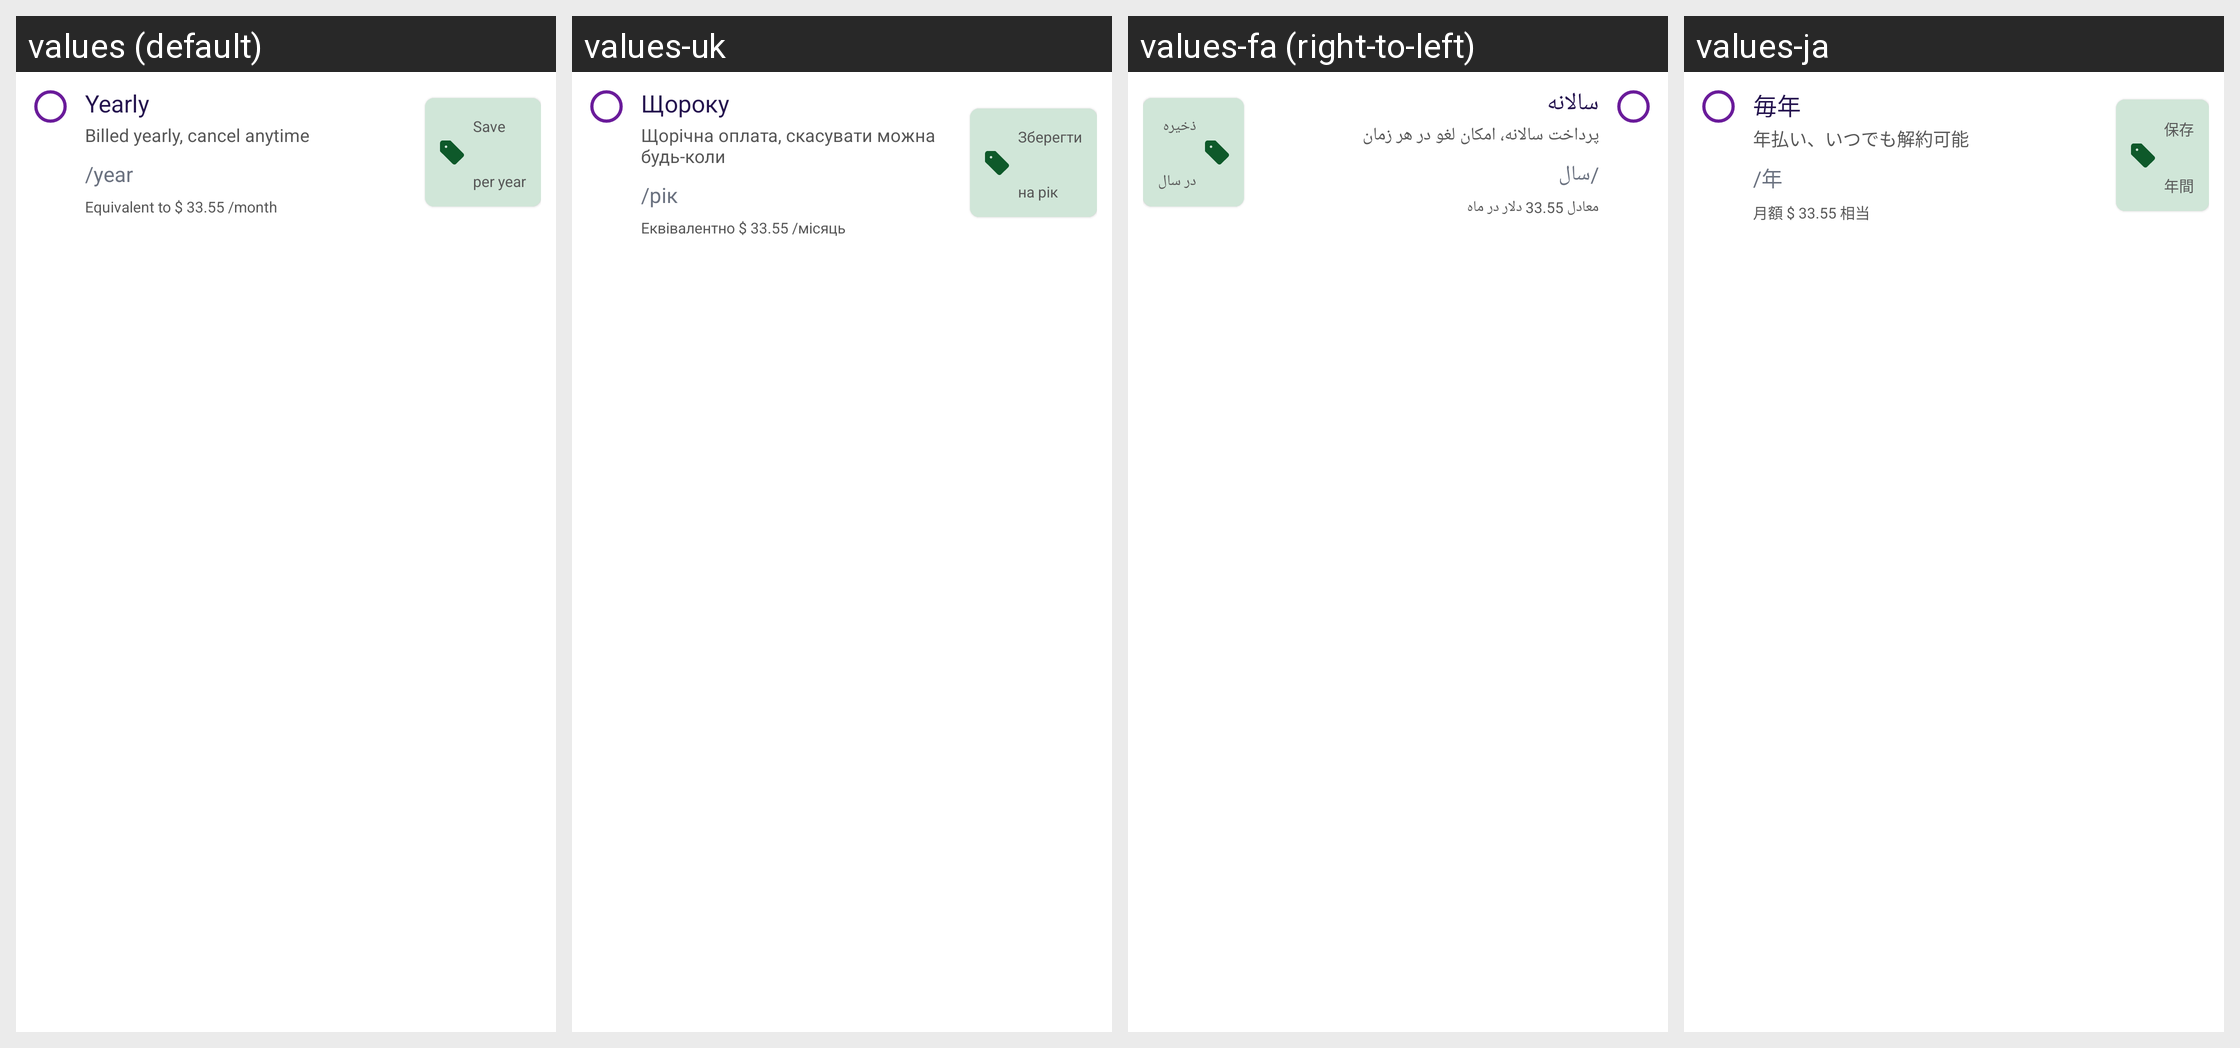

Here is an Android app screen in its default locale and in the app's own translations. Write out the translated-string differences for the strings that appear on this screen.
Android screen res/layout/layout_pro_yearly.xml rendered under 4 locales, left to right: values (default), values-uk, values-fa (right-to-left), values-ja. Device: Nexus 5 (rendered at 1080×1920; each locale shown at half size, 540×960, under a caption strip naming it); theme Theme.MoneyTracker.
Other locales in the repository, not shown: values-ar, values-bn, values-cs, values-de, values-el, values-es, values-fr, values-hi, values-in, values-it, values-kn, values-ko, values-ml, values-ms, values-pl, values-pt-rBR, values-ro, values-ru, values-ta-rIN, values-te, values-th, values-tr, values-vi, values-zh-rCN, values-zh-rTW.
Strings drawn on this screen, with the default value and each locale's value (text and hints the layout hard-codes, and strings that could not be matched under every locale, appear in the picture but are not listed):

calendar_yearly
  values: Yearly
  values-uk: Щороку
  values-fa: سالانه
  values-ja: 毎年

billed_yearly
  values: Billed yearly, cancel anytime
  values-uk: Щорічна оплата, скасувати можна будь-коли
  values-fa: پرداخت سالانه، امکان لغو در هر زمان
  values-ja: 年払い、いつでも解約可能

per_year
  values: /year
  values-uk: /рік
  values-fa: /سال
  values-ja: /年

equivalent_month
  values: Equivalent to $ 33.55 /month
  values-uk: Еквівалентно $ 33.55 /місяць
  values-fa: معادل 33.55 دلار در ماه
  values-ja: 月額 $ 33.55 相当

save
  values: Save
  values-uk: Зберегти
  values-fa: ذخیره
  values-ja: 保存

text_per_year
  values: per year
  values-uk: на рік
  values-fa: در سال
  values-ja: 年間
